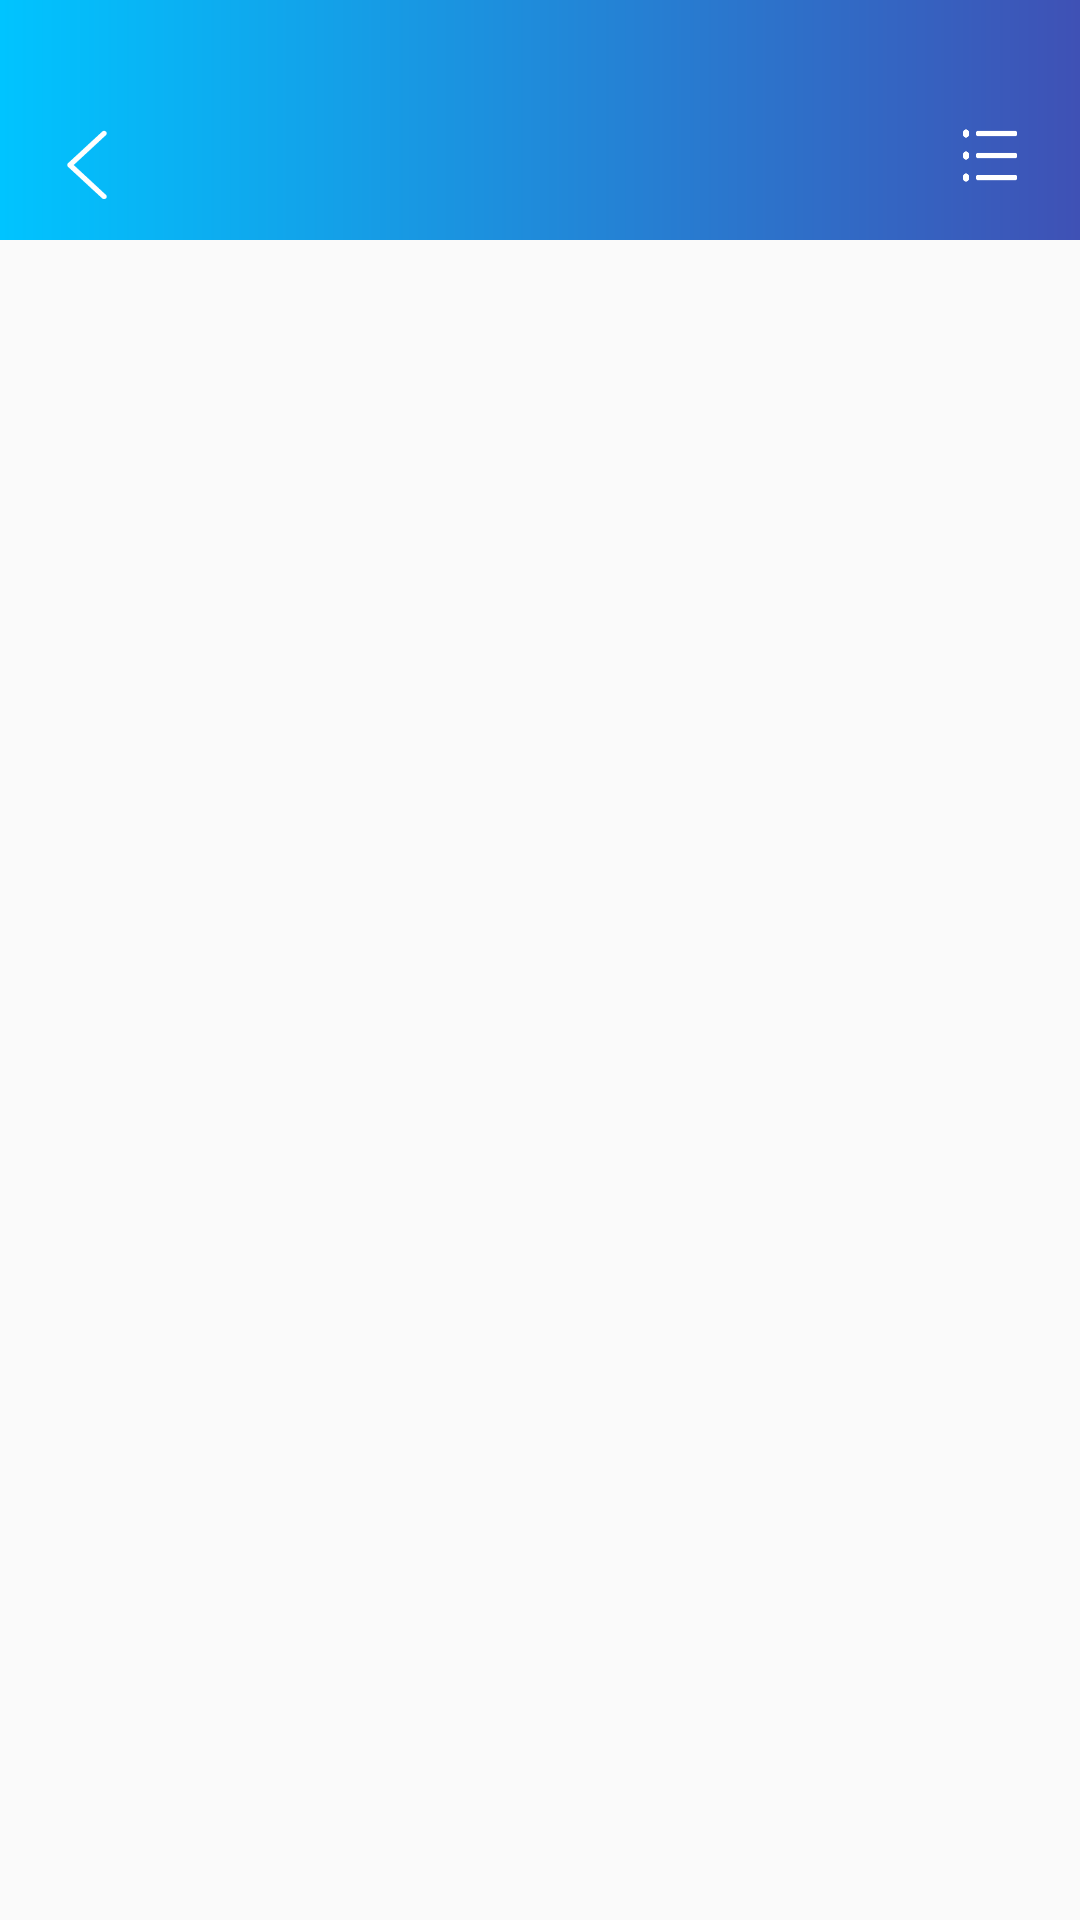

Reconstruct the res/layout file that produces this screen, plus the resources it refers to.
<!-- AndroidManifest.xml: application theme Theme.AppCompat.Light.NoActionBar -->
<!-- res/layout/activity_history.xml -->
<?xml version="1.0" encoding="utf-8"?>
<LinearLayout xmlns:android="http://schemas.android.com/apk/res/android"
    xmlns:app="http://schemas.android.com/apk/res-auto"
    android:orientation="vertical"
    android:layout_width="match_parent"
    android:layout_height="match_parent">
    <ScrollView
        android:layout_width="match_parent"
        android:layout_height="wrap_content">
        <LinearLayout
        android:orientation="vertical"
        android:layout_width="match_parent"
        android:layout_height="wrap_content">
        <View
        android:id="@+id/statusbar"
        android:layout_width="match_parent"
        android:background="@drawable/toolbar_ground"
        android:layout_height="24dp"/>
        <Toolbar
        android:layout_width="match_parent"
        android:layout_height="?attr/actionBarSize"
        android:background="@drawable/toolbar_ground"
        android:id="@+id/toolbar_sigText"
        app:contentInsetLeft="0dp"
        app:contentInsetStart="0dp"
        app:contentInsetRight="0dp"
        app:contentInsetEnd="0dp"
        >
        <RelativeLayout
            android:layout_width="match_parent"
            android:layout_height="50dp"
            android:paddingTop="15dp"
            >
            <TextView
                android:id="@+id/back"
                android:focusable="true"
                android:clickable="true"
                android:layout_width="26dp"
                android:layout_height="26dp"
                android:background="@drawable/back"
                android:layout_gravity="center"
                android:textColor="#ffffff"
                />
            <TextView
                android:id="@+id/sigText_toolbarName"
                android:layout_width="wrap_content"
                android:layout_height="match_parent"
                android:layout_centerInParent="true"
                android:layout_gravity="center"
                android:textSize="18sp"
                android:gravity="center"
                android:textColor="#ffffff"/>
            <TextView
                android:id="@+id/sigText_toolbarMenu"
                android:layout_width="20dp"
                android:layout_height="20dp"
                android:layout_alignParentEnd="true"
                android:background="@drawable/col_set_white"
                android:layout_gravity="center"
                android:textSize="16sp"
                android:layout_marginEnd="20dp"
                android:gravity="center"
                android:textColor="#ffffff"/>
        </RelativeLayout>
    </Toolbar>
        <TextView
            android:layout_width="match_parent"
            android:layout_height="wrap_content"
            android:id="@+id/indicate"/>
    </LinearLayout>
    </ScrollView>
</LinearLayout>
<!-- resources referenced by this layout -->
<resources>
  <!-- drawable back: png bitmap (drawable-hdpi, 2259 bytes) -->
  <!-- drawable col_set_white: png bitmap (drawable-hdpi, 1863 bytes) -->
  <!-- drawable toolbar_ground (drawable) -->
  <?xml version="1.0" encoding="utf-8"?>
  <layer-list
      xmlns:android="http://schemas.android.com/apk/res/android">
      <item>
          <shape
              xmlns:android="http://schemas.android.com/apk/res/android"
              android:shape="rectangle">
              <solid
                  android:color="#00C4FF"/>
  
              <corners
                  android:radius="0dip"
                  />
              <gradient
                  android:angle="0"
                  android:startColor="@color/colorQQ"
                  android:endColor="#3F51B5"/>
              <stroke
                  android:width="0px"
                  android:color="#00C4FF"/>
          </shape>
      </item>
  </layer-list>
  <color name="colorQQ">#00C4FF</color>
</resources>
